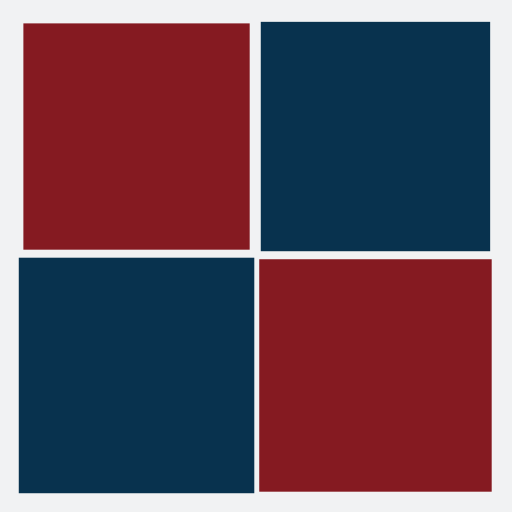
t = 0.00 s
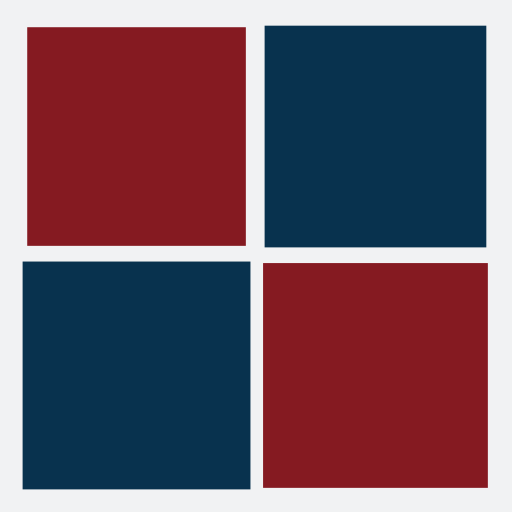
t = 0.25 s
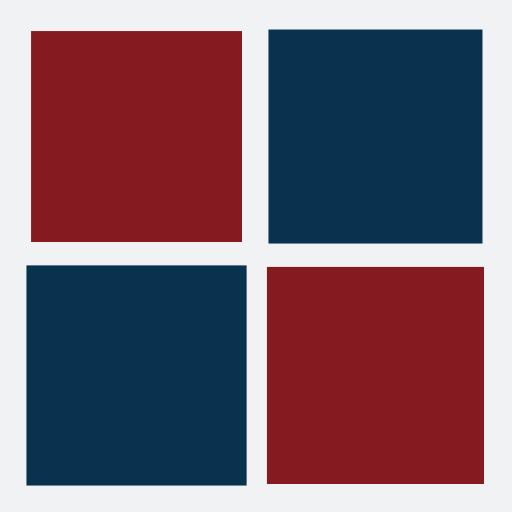
t = 0.50 s
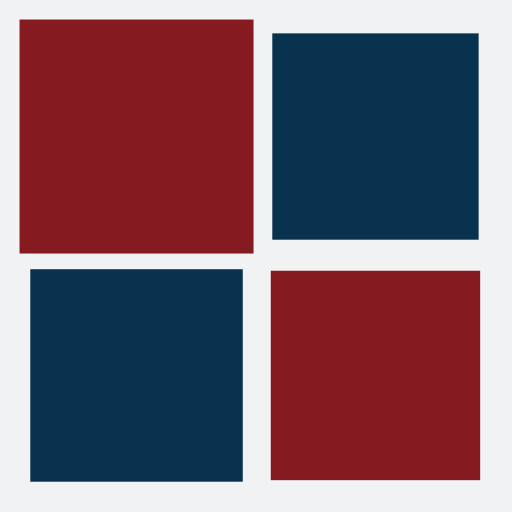
t = 0.75 s

The animated SVG that drew these frames (rendered in a browser with its animation timeline set to each time). Animation: 4 SMIL elements (animateTransform=4); one cycle of 1.00 s, repeats indefinitely.

<svg xmlns="http://www.w3.org/2000/svg" xmlns:xlink="http://www.w3.org/1999/xlink" style="margin: auto; background: rgb(241, 242, 243); display: block; shape-rendering: auto;" width="200px" height="200px" viewBox="0 0 100 100" preserveAspectRatio="xMidYMid">
<g transform="translate(26.666666666666668,26.666666666666668)">
  <rect x="-20" y="-20" width="40" height="40" fill="#851a21">
    <animateTransform attributeName="transform" type="scale" repeatCount="indefinite" dur="1s" keyTimes="0;1" values="1.1500000000000001;1" begin="-0.3s"></animateTransform>
  </rect>
</g>
<g transform="translate(73.33333333333333,26.666666666666668)">
  <rect x="-20" y="-20" width="40" height="40" fill="#08324e">
    <animateTransform attributeName="transform" type="scale" repeatCount="indefinite" dur="1s" keyTimes="0;1" values="1.1500000000000001;1" begin="-0.2s"></animateTransform>
  </rect>
</g>
<g transform="translate(26.666666666666668,73.33333333333333)">
  <rect x="-20" y="-20" width="40" height="40" fill="#08324e">
    <animateTransform attributeName="transform" type="scale" repeatCount="indefinite" dur="1s" keyTimes="0;1" values="1.1500000000000001;1" begin="0s"></animateTransform>
  </rect>
</g>
<g transform="translate(73.33333333333333,73.33333333333333)">
  <rect x="-20" y="-20" width="40" height="40" fill="#851a21">
    <animateTransform attributeName="transform" type="scale" repeatCount="indefinite" dur="1s" keyTimes="0;1" values="1.1500000000000001;1" begin="-0.1s"></animateTransform>
  </rect>
</g>
<!-- [ldio] generated by https://loading.io/ --></svg>